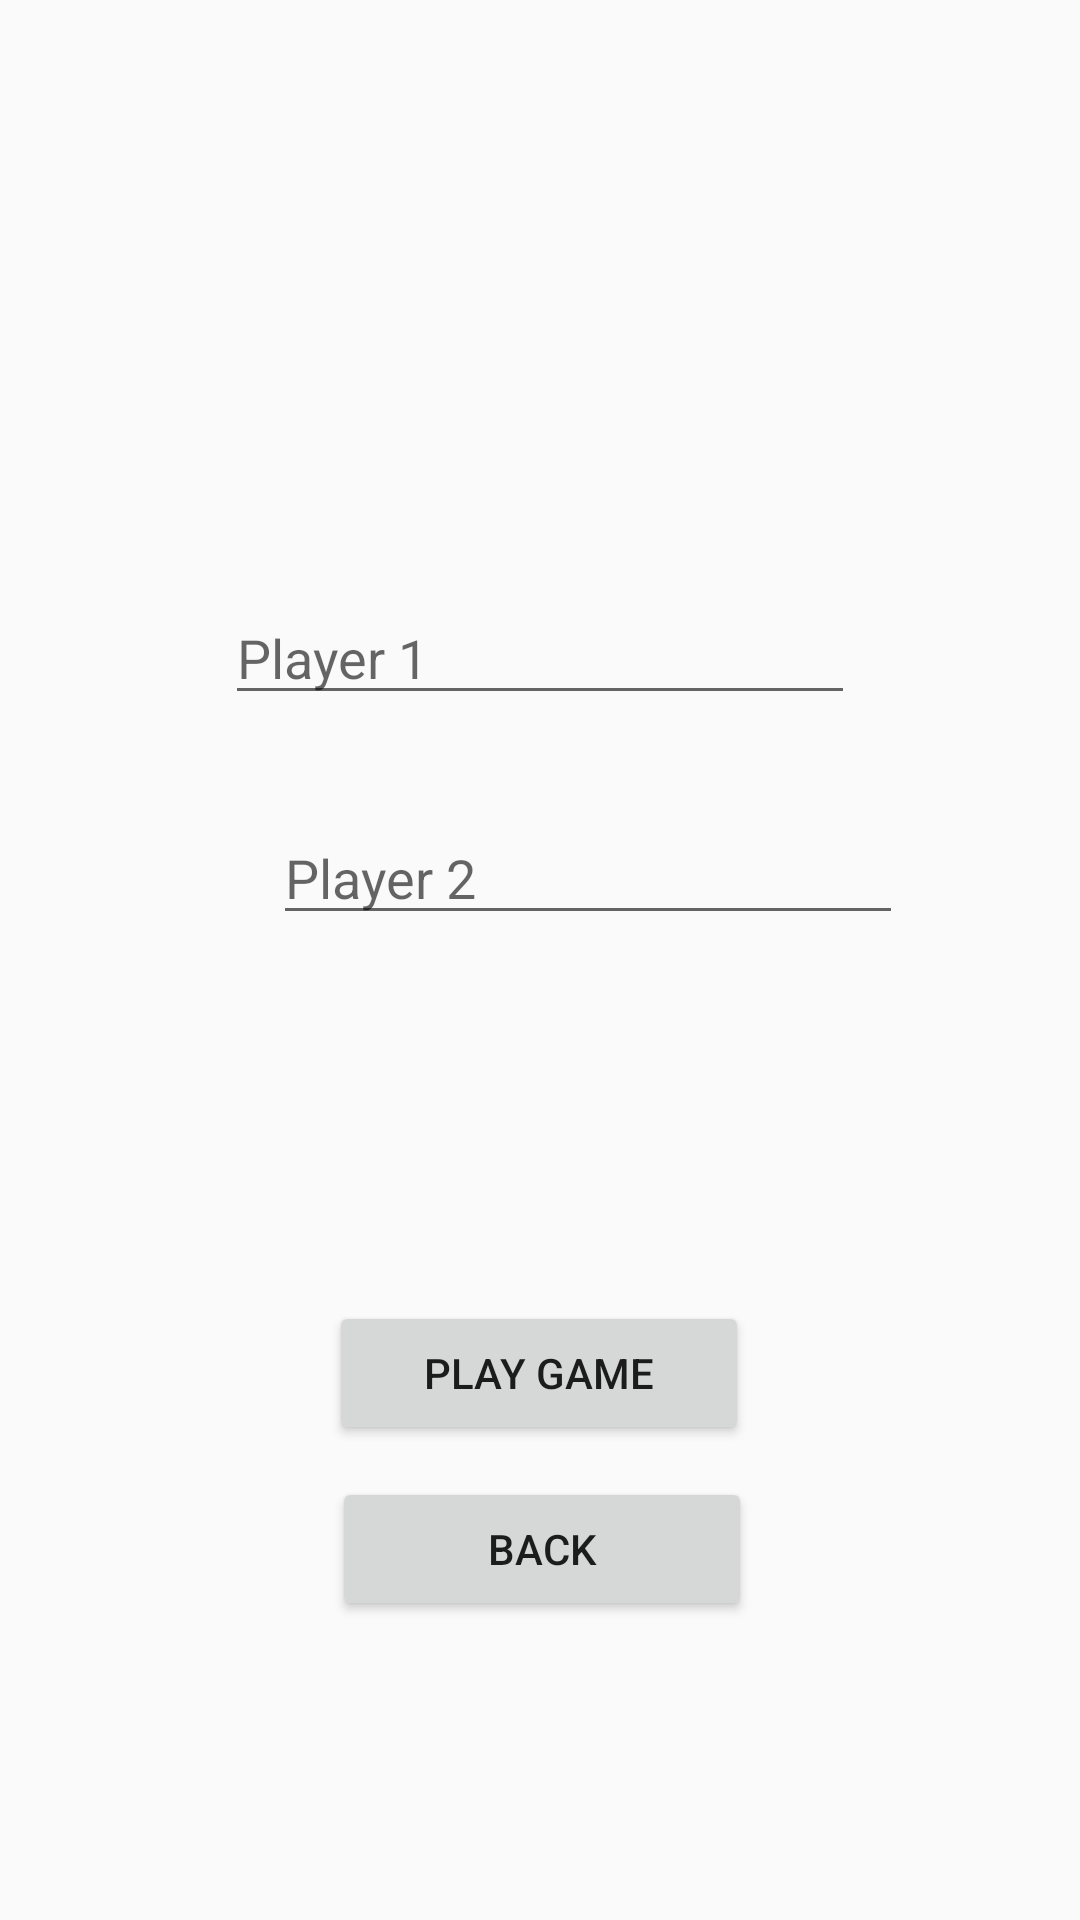

Layout XML and referenced resources for this Android screen:
<!-- AndroidManifest.xml: application theme Theme.TikiTakiTou -->
<!-- res/layout/pvp_settings.xml -->
<?xml version="1.0" encoding="utf-8"?>
<androidx.constraintlayout.widget.ConstraintLayout xmlns:android="http://schemas.android.com/apk/res/android"
    xmlns:app="http://schemas.android.com/apk/res-auto"
    xmlns:tools="http://schemas.android.com/tools"
    android:layout_width="match_parent"
    android:layout_height="match_parent">

    <TextView
        android:id="@+id/textViewPVPTitle"
        android:layout_width="192dp"
        android:layout_height="54dp"
        android:layout_marginStart="100dp"
        android:layout_marginTop="100dp"
        android:layout_marginEnd="101dp"
        android:layout_marginBottom="631dp"
        android:text="Enter the name for each contestant"
        android:textAlignment="center"
        android:textSize="20sp"
        app:layout_constraintBottom_toBottomOf="parent"
        app:layout_constraintEnd_toEndOf="parent"
        app:layout_constraintStart_toStartOf="parent"
        app:layout_constraintTop_toTopOf="parent" />

    <EditText
        android:id="@+id/editTextPVPFirstPlayer"
        android:layout_width="wrap_content"
        android:layout_height="wrap_content"
        android:layout_marginStart="91dp"
        android:layout_marginTop="175dp"
        android:layout_marginEnd="91dp"
        android:layout_marginBottom="32dp"
        android:ems="10"
        android:hint="Player 1"
        android:inputType="text"
        app:layout_constraintBottom_toTopOf="@+id/editTextPVPSecondPlayer"
        app:layout_constraintEnd_toEndOf="parent"
        app:layout_constraintStart_toStartOf="parent"
        app:layout_constraintTop_toBottomOf="@+id/textViewPVPTitle" />

    <EditText
        android:id="@+id/editTextPVPSecondPlayer"
        android:layout_width="wrap_content"
        android:layout_height="wrap_content"
        android:layout_marginStart="91dp"
        android:layout_marginEnd="91dp"
        android:layout_marginBottom="334dp"
        android:ems="10"
        android:hint="Player 2"
        android:inputType="text"
        app:layout_constraintBottom_toBottomOf="parent"
        app:layout_constraintEnd_toEndOf="parent"
        app:layout_constraintHorizontal_bias="0.0"
        app:layout_constraintStart_toStartOf="parent"
        app:layout_constraintTop_toBottomOf="@+id/editTextPVPFirstPlayer" />

    <Button
        android:id="@+id/btnPVPPlayGame"
        android:layout_width="140dp"
        android:layout_height="wrap_content"
        android:layout_marginStart="145dp"
        android:layout_marginTop="124dp"
        android:layout_marginEnd="146dp"
        android:layout_marginBottom="160dp"
        android:text="Play Game"
        app:layout_constraintBottom_toBottomOf="parent"
        app:layout_constraintEnd_toEndOf="parent"
        app:layout_constraintStart_toStartOf="parent"
        app:layout_constraintTop_toBottomOf="@+id/editTextPVPSecondPlayer" />

    <Button
        android:id="@+id/btnPVPBack"
        android:layout_width="140dp"
        android:layout_height="wrap_content"
        android:layout_marginStart="153dp"
        android:layout_marginTop="12dp"
        android:layout_marginEnd="152dp"
        android:layout_marginBottom="101dp"
        android:text="Back"
        app:layout_constraintBottom_toBottomOf="parent"
        app:layout_constraintEnd_toEndOf="parent"
        app:layout_constraintStart_toStartOf="parent"
        app:layout_constraintTop_toBottomOf="@+id/btnPVPPlayGame" />
</androidx.constraintlayout.widget.ConstraintLayout>
<!-- resources referenced by this layout -->
<resources>
  <style name="Theme.TikiTakiTou" parent="android:Theme.Material.Light.NoActionBar" />
</resources>
